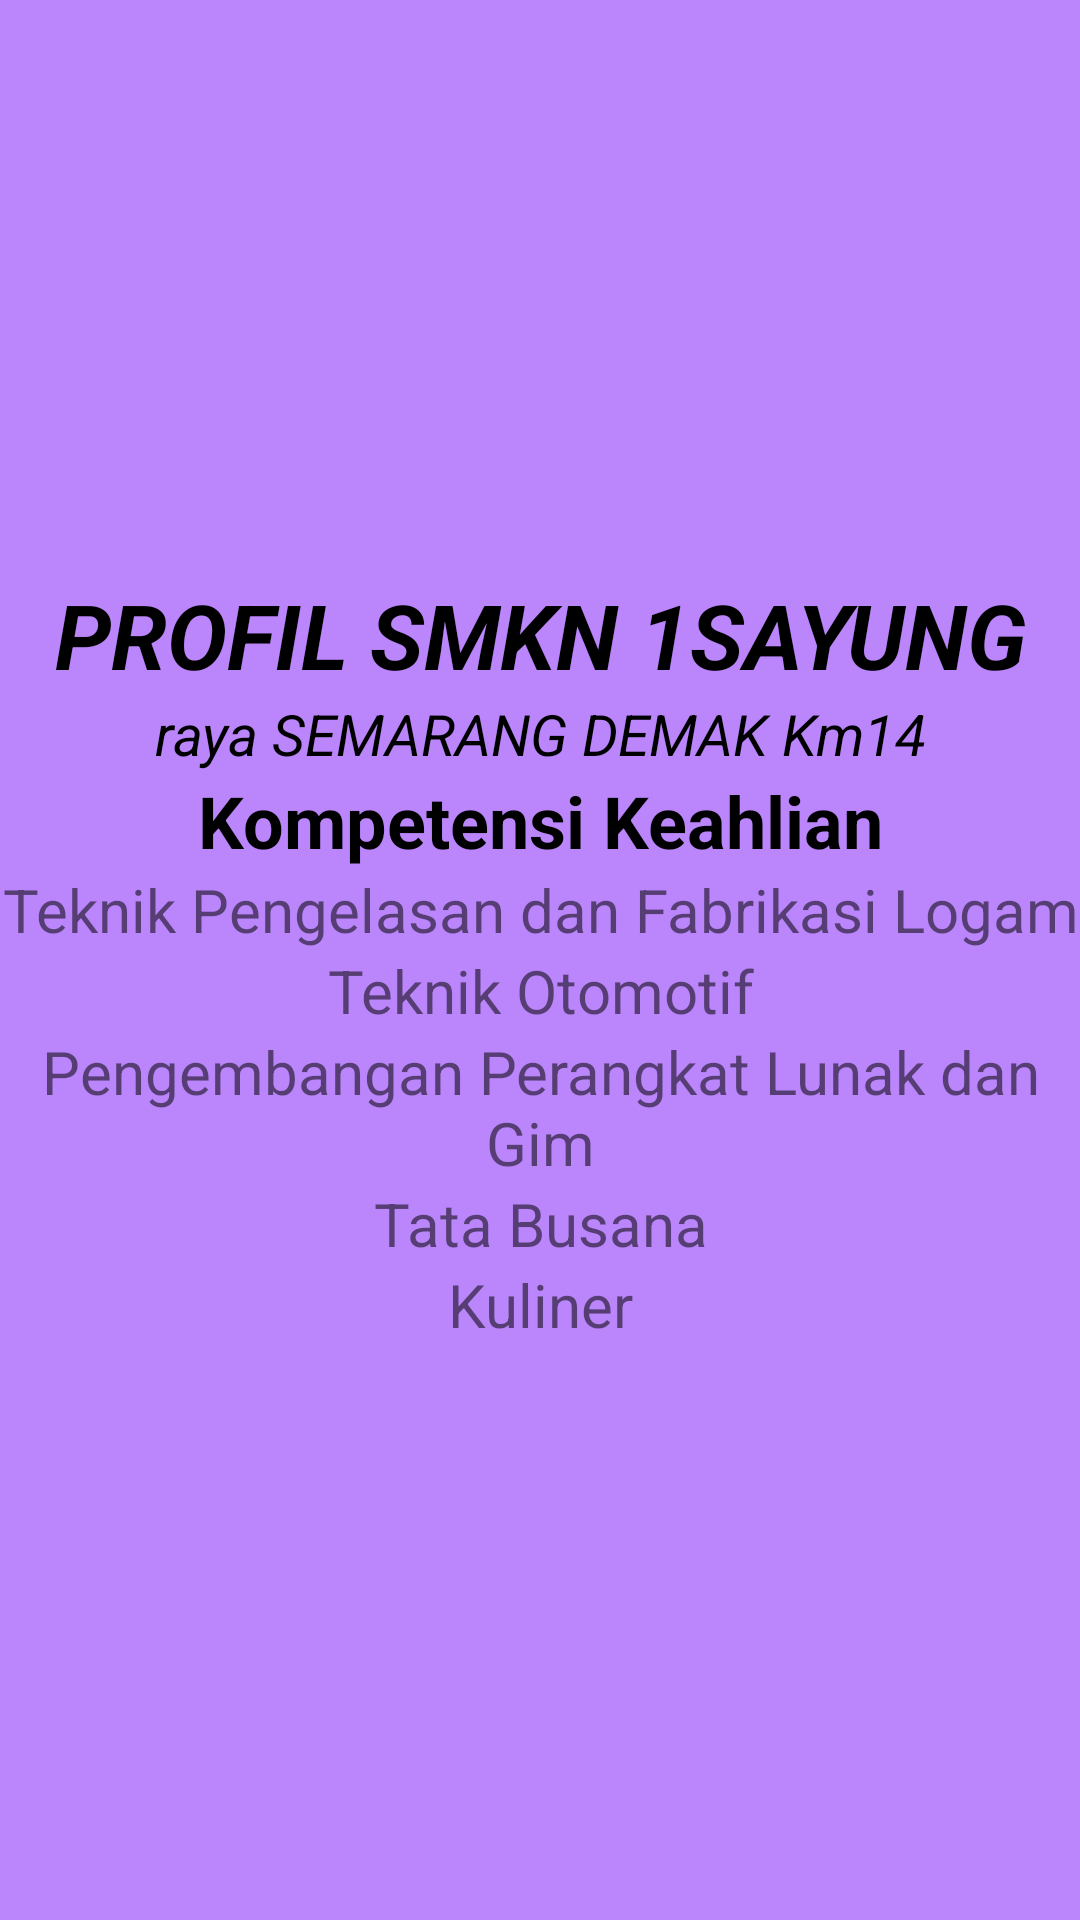

Layout XML and referenced resources for this Android screen:
<!-- AndroidManifest.xml: application theme Theme.Jobsheet12Intent -->
<!-- res/layout/activity_third.xml -->
<?xml version="1.0" encoding="utf-8"?>
<LinearLayout xmlns:android="http://schemas.android.com/apk/res/android"
    xmlns:app="http://schemas.android.com/apk/res-auto"
    xmlns:tools="http://schemas.android.com/tools"
    android:layout_width="match_parent"
    android:layout_height="match_parent"
    tools:context=".ThirdActivity"
    android:orientation="vertical"
    android:background="@color/purple_200"
    android:gravity="center">

    <TextView
        android:layout_width="match_parent"
        android:layout_height="wrap_content"
        android:text="PROFIL SMKN 1SAYUNG"
        android:gravity="center_horizontal"
        android:textSize="30dp"
        android:textColor="#000"
        android:textStyle="bold|italic" />

    <TextView
        android:layout_width="match_parent"
        android:layout_height="wrap_content"
        android:text="raya SEMARANG DEMAK Km14"
        android:gravity="center_horizontal"
        android:textSize="19dp"
        android:textColor="#000"
        android:textStyle="italic" />

    <TextView
        android:layout_width="match_parent"
        android:layout_height="wrap_content"
        android:gravity="center_horizontal"
        android:textStyle="bold"
        android:textSize="24dp"
        android:text="Kompetensi Keahlian"
        android:textColor="#000" />

    <TextView
        android:layout_width="match_parent"
        android:layout_height="wrap_content"
        android:gravity="center"
        android:text="Teknik Pengelasan dan Fabrikasi Logam"
        android:textSize="20dp" />

    <TextView
        android:layout_width="match_parent"
        android:layout_height="wrap_content"
        android:gravity="center"
        android:text="Teknik Otomotif"
        android:textSize="20dp" />

    <TextView
        android:layout_width="match_parent"
        android:layout_height="wrap_content"
        android:gravity="center"
        android:text="Pengembangan Perangkat Lunak dan Gim"
        android:textSize="20dp" />

    <TextView
        android:layout_width="match_parent"
        android:layout_height="wrap_content"
        android:gravity="center"
        android:text="Tata Busana"
        android:textSize="20dp" />

    <TextView
        android:layout_width="match_parent"
        android:layout_height="wrap_content"
        android:gravity="center"
        android:text="Kuliner"
        android:textSize="20dp" />

</LinearLayout>
<!-- resources referenced by this layout -->
<resources>
  <style name="Theme.Jobsheet12Intent" parent="Theme.MaterialComponents.DayNight.DarkActionBar">
          
          <item name="colorPrimary">@color/purple_500</item>
          <item name="colorPrimaryVariant">@color/purple_700</item>
          <item name="colorOnPrimary">@color/white</item>
          
          <item name="colorSecondary">@color/teal_200</item>
          <item name="colorSecondaryVariant">@color/teal_700</item>
          <item name="colorOnSecondary">@color/black</item>
          
          <item name="android:statusBarColor" tools:targetApi="l">?attr/colorPrimaryVariant</item>
          
      </style>
  <!-- not gathered from this repository: default colours our renderer supplied (Android Studio template values) -->
  <color name="purple_200">#FFBB86FC</color>
  <color name="purple_500">#FF6200EE</color>
  <color name="purple_700">#FF3700B3</color>
  <color name="teal_200">#FF03DAC5</color>
  <color name="teal_700">#FF018786</color>
  <color name="black">#FF000000</color>
  <color name="white">#FFFFFFFF</color>
</resources>
